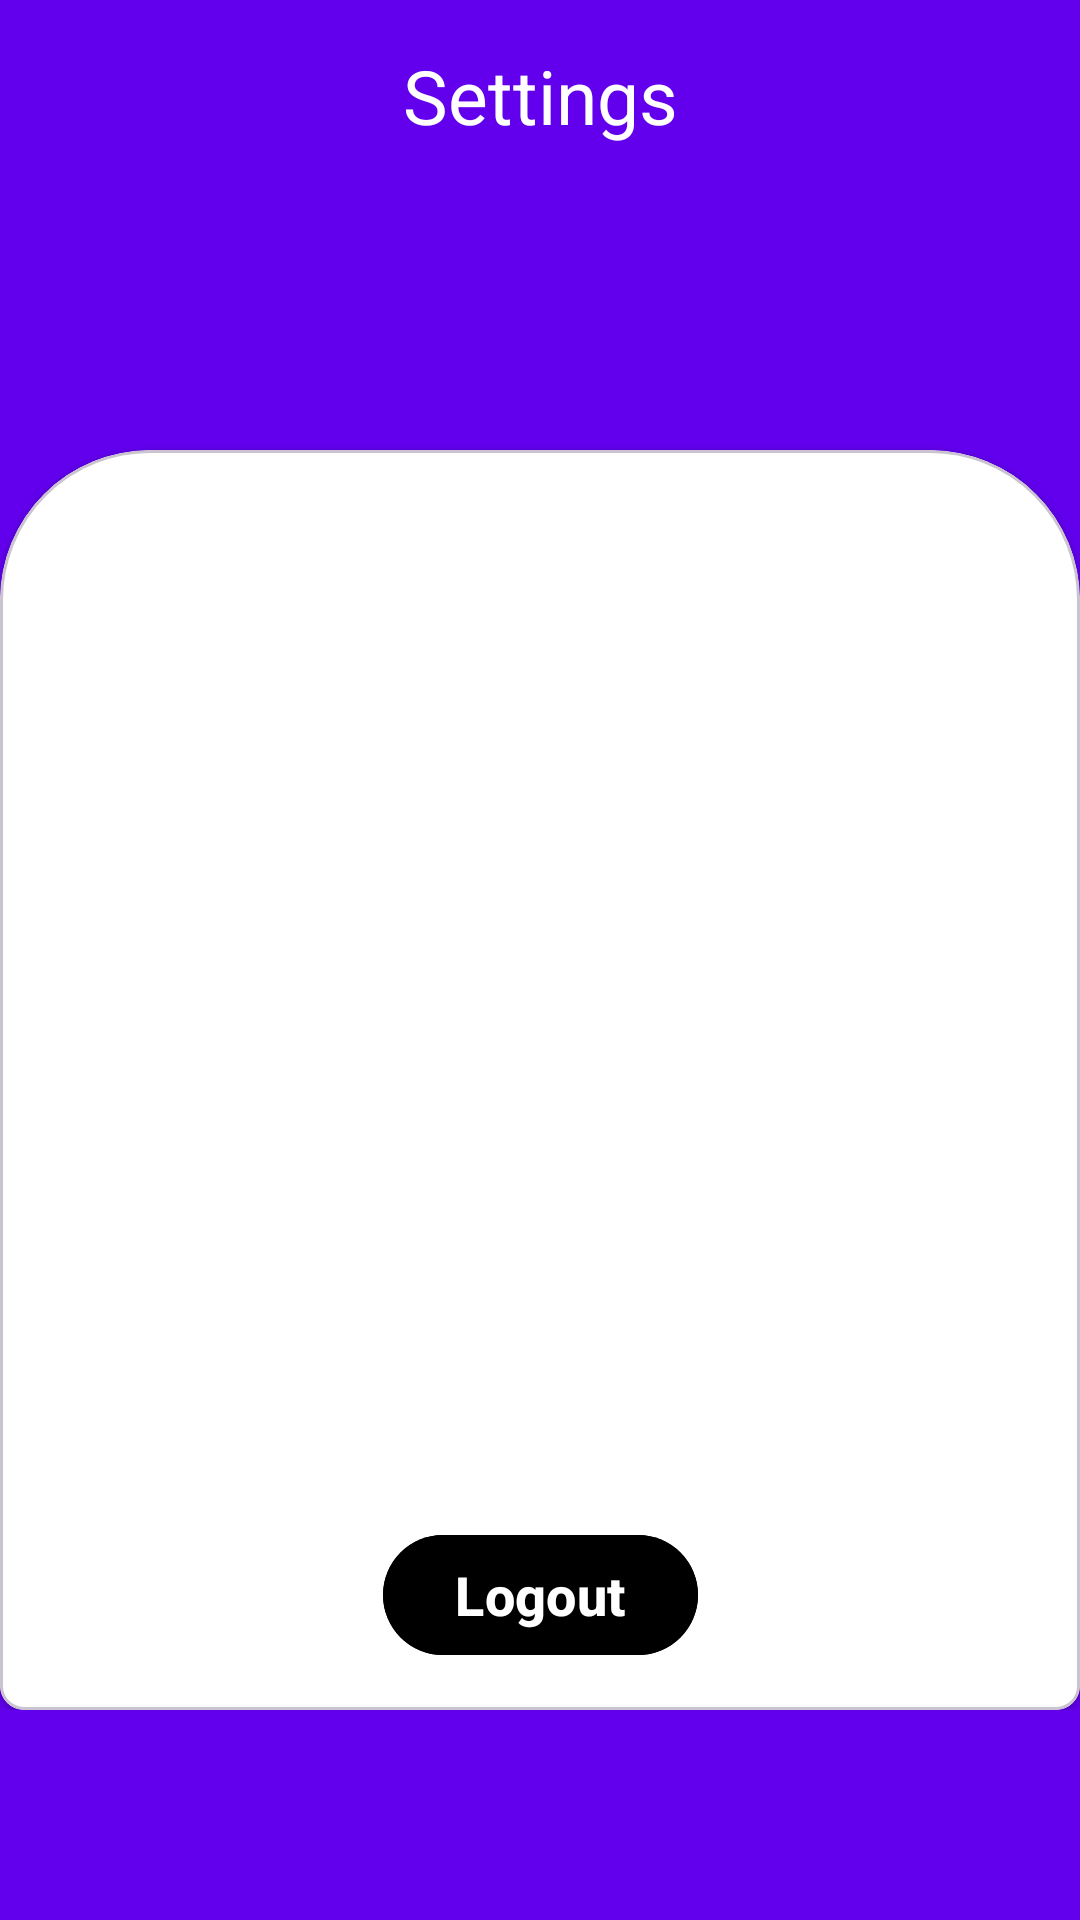

Here is an Android app screen rendered from its layout file. Give the layout XML and the strings, colors and styles it references.
<!-- AndroidManifest.xml: application theme Theme.WorkConnect -->
<!-- res/layout/fragment_manager_profile.xml -->
<?xml version="1.0" encoding="utf-8"?>
<androidx.constraintlayout.widget.ConstraintLayout xmlns:android="http://schemas.android.com/apk/res/android"
    xmlns:tools="http://schemas.android.com/tools"
    android:layout_width="match_parent"
    android:layout_height="match_parent"
    xmlns:app="http://schemas.android.com/apk/res-auto"
    android:background="@color/colorPrimary"
    tools:context=".controlPanel.ManagerProfileFragment"
    android:paddingBottom="70dp"
    >

    <TextView
        android:layout_width="wrap_content"
        android:layout_height="wrap_content"
        android:text="Settings"
        android:textColor="@color/white"
        android:textSize="25sp"
        app:layout_constraintStart_toStartOf="parent"
        app:layout_constraintEnd_toEndOf="parent"
        android:layout_marginTop="15dp"
        app:layout_constraintTop_toTopOf="parent"
        />

    <com.google.android.material.circularreveal.cardview.CircularRevealCardView
        android:layout_width="match_parent"
        android:layout_height="0dp"
        app:cardBackgroundColor="@color/white"
        style="@style/CustomCardCorners"
        android:layout_marginTop="150dp"
        app:layout_constraintBottom_toBottomOf="parent"
        app:layout_constraintTop_toTopOf="parent">

        <androidx.constraintlayout.widget.ConstraintLayout
            android:layout_width="match_parent"
            android:layout_height="match_parent">

            <androidx.recyclerview.widget.RecyclerView
                android:id="@+id/sectionsRecycler"
                android:layout_width="match_parent"
                android:layout_height="0dp"
                app:layoutManager="androidx.recyclerview.widget.LinearLayoutManager"
                app:layout_constraintBottom_toTopOf="@id/logout_btn"
                app:layout_constraintTop_toTopOf="parent"
                tools:listitem="@layout/item_manager_section" />

            <com.google.android.material.button.MaterialButton
                android:id="@+id/logout_btn"
                android:layout_width="wrap_content"
                android:layout_height="wrap_content"
                android:backgroundTint="@color/red"
                android:text="Logout"
                android:textSize="18sp"
                android:textStyle="bold"
                android:textColor="@color/white"
                app:layout_constraintBottom_toBottomOf="parent"
                app:layout_constraintEnd_toEndOf="parent"
                app:layout_constraintStart_toStartOf="parent" />

        </androidx.constraintlayout.widget.ConstraintLayout>


    </com.google.android.material.circularreveal.cardview.CircularRevealCardView>



</androidx.constraintlayout.widget.ConstraintLayout>
<!-- res/layout/item_manager_section.xml (included above) -->
<?xml version="1.0" encoding="utf-8"?>
<layout xmlns:android="http://schemas.android.com/apk/res/android"
    xmlns:app="http://schemas.android.com/apk/res-auto"
    xmlns:tools="http://schemas.android.com/tools">

    <data>

        <variable
            name="Name"
            type="String" />

    </data>

    <androidx.constraintlayout.widget.ConstraintLayout
        android:layout_width="match_parent"
        android:layout_height="wrap_content"
        android:layout_marginVertical="6dp"
        >

        <com.google.android.material.button.MaterialButton
            android:id="@+id/section_name"
            android:layout_width="match_parent"
            android:layout_marginHorizontal="12dp"
            android:layout_height="wrap_content"
            android:layout_marginTop="8dp"
            android:text="@{Name}"
            android:backgroundTint="@color/white_gray"
            app:layout_constraintEnd_toEndOf="parent"
            app:layout_constraintStart_toStartOf="parent"
            app:layout_constraintTop_toTopOf="parent"
            android:textColor="@color/black"
            android:textSize="20sp"
            tools:text="My Account" />

        <View
            android:layout_width="match_parent"
            android:layout_height="1dp"
            android:layout_marginHorizontal="20dp"
            android:layout_marginTop="8dp"
            android:background="@color/colorPrimary"
            app:layout_constraintTop_toBottomOf="@id/section_name" />

    </androidx.constraintlayout.widget.ConstraintLayout>
</layout>
<!-- resources referenced by this layout -->
<resources>
  <style name="CustomCardCorners" parent="@style/Widget.MaterialComponents.CardView">
          <item name="shapeAppearanceOverlay">@style/ShapeAppearance_custom_corners</item>
      </style>
  <style name="Theme.WorkConnect" parent="Base.Theme.WorkConnect" />
  <style name="ShapeAppearance_custom_corners" parent="">
          <item name="cornerFamily">rounded</item>
          <item name="cornerSizeTopLeft">50dp</item>
          <item name="cornerSizeTopRight">50dp</item>
      </style>
  <style name="Base.Theme.WorkConnect" parent="Theme.Material3.DayNight.NoActionBar">
          
           <item name="colorPrimary">@color/colorPrimary</item>
      </style>
  <!-- not gathered from this repository: default colours our renderer supplied (Android Studio template values) -->
  <color name="black">#FF000000</color>
  <color name="white">#FFFFFFFF</color>
  <color name="colorPrimary">#FF6200EE</color>
</resources>
